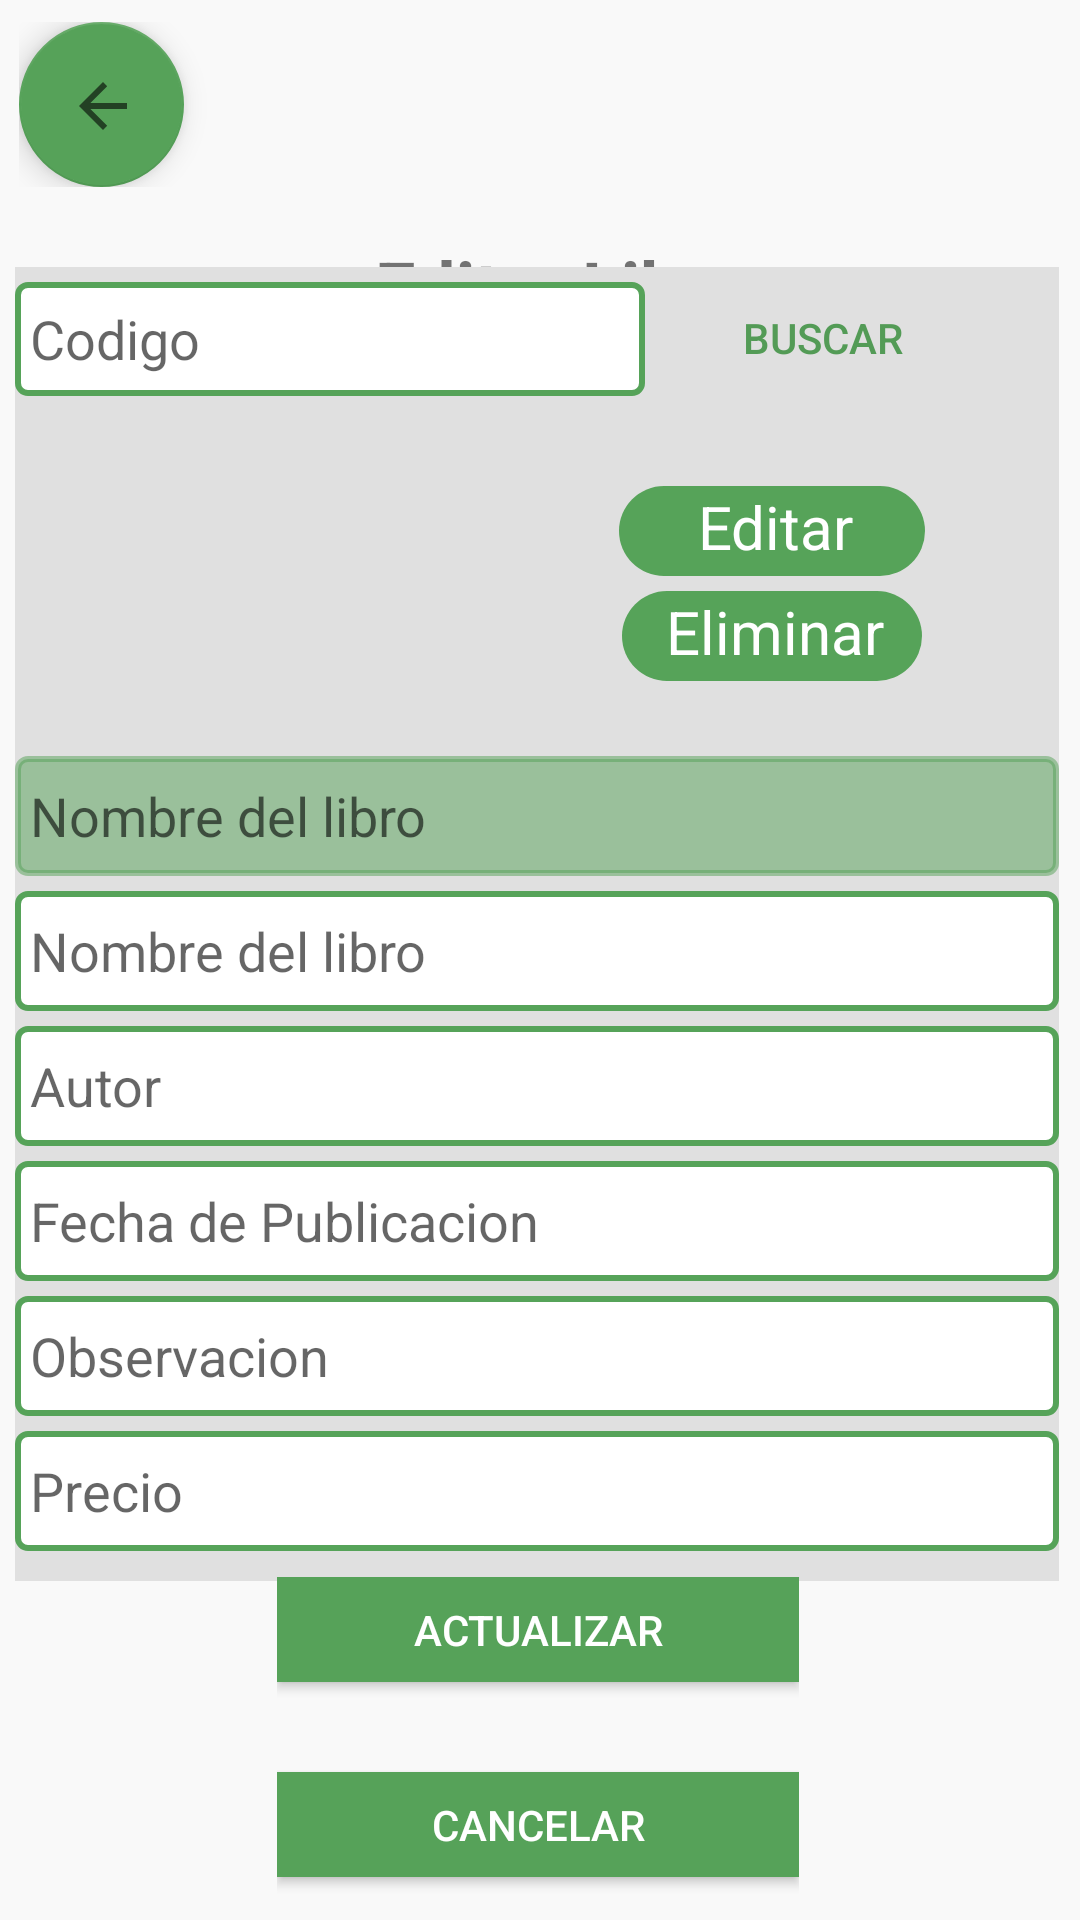

Layout XML and referenced resources for this Android screen:
<!-- AndroidManifest.xml: application theme Theme.AppCompat.Light.NoActionBar -->
<!-- res/layout/editar.xml -->
<?xml version="1.0" encoding="utf-8"?>
<androidx.constraintlayout.widget.ConstraintLayout xmlns:android="http://schemas.android.com/apk/res/android"
    xmlns:app="http://schemas.android.com/apk/res-auto"
    xmlns:tools="http://schemas.android.com/tools"
    android:layout_width="match_parent"
    android:layout_height="match_parent"
    android:background="#F9F9F9">

    <LinearLayout
        android:layout_width="326dp"
        android:layout_height="55dp"
        android:layout_marginTop="4dp"
        android:orientation="vertical"
        app:layout_constraintBottom_toTopOf="@+id/linearLayout16"
        app:layout_constraintEnd_toEndOf="parent"
        app:layout_constraintHorizontal_bias="0.188"
        app:layout_constraintStart_toStartOf="parent"
        app:layout_constraintTop_toTopOf="parent"
        app:layout_constraintVertical_bias="0.857">

        <com.google.android.material.floatingactionbutton.FloatingActionButton
            android:id="@+id/atras1"
            android:layout_width="match_parent"
            android:layout_height="wrap_content"
            android:clickable="true"
            app:backgroundTint="#56A259"
            app:srcCompat="?attr/actionModeCloseDrawable" />
    </LinearLayout>

    <LinearLayout
        android:id="@+id/linearLayout16"
        android:layout_width="389dp"
        android:layout_height="58dp"
        android:orientation="vertical"
        app:layout_constraintBottom_toBottomOf="parent"
        app:layout_constraintEnd_toEndOf="parent"
        app:layout_constraintHorizontal_bias="0.272"
        app:layout_constraintStart_toStartOf="parent"
        app:layout_constraintTop_toTopOf="parent"
        app:layout_constraintVertical_bias="0.108">

        <TextView
            android:id="@+id/textView40"
            android:layout_width="match_parent"
            android:layout_height="match_parent"
            android:layout_marginTop="16dp"
            android:text="Editar Libro"
            android:textAlignment="center"
            android:textSize="24sp"
            android:textStyle="bold" />
    </LinearLayout>

    <LinearLayout
        android:id="@+id/linearLayout4"
        android:layout_width="348dp"
        android:layout_height="438dp"
        android:background="#E0E0E0"
        android:orientation="vertical"
        app:layout_constraintBottom_toBottomOf="parent"
        app:layout_constraintEnd_toEndOf="parent"
        app:layout_constraintHorizontal_bias="0.41"
        app:layout_constraintStart_toStartOf="parent"
        app:layout_constraintTop_toTopOf="parent"
        app:layout_constraintVertical_bias="0.44">

        <LinearLayout
            android:layout_width="match_parent"
            android:layout_height="wrap_content"
            android:orientation="horizontal">

            <EditText
                android:id="@+id/findEditCode"
                android:layout_width="wrap_content"
                android:layout_height="38dp"
                android:layout_marginTop="5dp"
                android:background="@drawable/border_solid_bottom"
                android:ems="10"
                android:hint="Codigo"
                android:inputType="number"
                android:paddingLeft="5dp"
                android:textColor="@color/black"
                android:textSize="18dp" />

            <Button
                android:id="@+id/findEditBtn"
                android:layout_width="99dp"
                android:layout_height="35dp"
                android:layout_marginLeft="10dp"
                android:layout_marginTop="3dp"
                android:layout_weight="0"
                android:background="@drawable/btnredondowhite"
                android:text="Buscar"
                android:textColor="#539B56" />
        </LinearLayout>

        <LinearLayout
            android:layout_width="match_parent"
            android:layout_height="109dp"
            android:layout_marginTop="10dp"
            android:orientation="horizontal">

            <LinearLayout
                android:layout_width="167dp"
                android:layout_height="match_parent"
                android:orientation="vertical">

                <ImageView
                    android:id="@+id/img_agg"
                    android:layout_width="142dp"
                    android:layout_height="match_parent"
                    android:layout_margin="5dp"
                    app:srcCompat="@mipmap/ic_launcher_round" />
            </LinearLayout>

            <LinearLayout
                android:layout_width="match_parent"
                android:layout_height="match_parent"
                android:orientation="vertical">

                <EditText
                    android:id="@+id/id_edit_img"
                    android:layout_width="102dp"
                    android:layout_height="30dp"
                    android:layout_gravity="center"
                    android:layout_marginTop="20dp"
                    android:layout_marginRight="5dp"
                    android:background="@drawable/btnredondogreen"
                    android:ems="10"
                    android:gravity="center"
                    android:hint="@string/nlb"
                    android:inputType="textPersonName"
                    android:paddingLeft="5dp"
                    android:text="@string/edit"
                    android:textColor="@color/white"
                    android:textColorHint="@color/white"
                    android:textSize="20sp" />

                <EditText
                    android:id="@+id/delete_img"
                    android:layout_width="100dp"
                    android:layout_height="30dp"
                    android:layout_gravity="center"
                    android:layout_marginTop="5dp"
                    android:layout_marginRight="5dp"
                    android:background="@drawable/btnredondogreen"
                    android:ems="10"
                    android:gravity="center"
                    android:hint="@string/aut"
                    android:inputType="textPersonName"
                    android:paddingLeft="5dp"
                    android:text="@string/delet"
                    android:textColor="@color/white"
                    android:textColorHint="@color/white"
                    android:textSize="20sp" />
            </LinearLayout>

        </LinearLayout>

        <EditText
            android:id="@+id/editCode"
            android:layout_width="match_parent"
            android:layout_height="40dp"
            android:layout_marginTop="1dp"
            android:background="@drawable/border_solid_bottom"
            android:backgroundTint="#8056A259"
            android:ems="10"
            android:hint="@string/nlb"
            android:inputType="number"
            android:paddingLeft="5dp"
            android:textColor="@color/white" />

        <EditText
            android:id="@+id/editName"
            android:layout_width="match_parent"
            android:layout_height="40dp"
            android:layout_marginTop="5dp"
            android:background="@drawable/border_solid_bottom"
            android:ems="10"
            android:hint="@string/nlb"
            android:inputType="textPersonName"
            android:paddingLeft="5dp" />

        <EditText
            android:id="@+id/editAuthor"
            android:layout_width="match_parent"
            android:layout_height="40dp"
            android:layout_marginTop="5dp"
            android:background="@drawable/border_solid_bottom"
            android:ems="10"
            android:hint="@string/aut"
            android:inputType="textPersonName"
            android:paddingLeft="5dp" />

        <EditText
            android:id="@+id/editDate"
            android:layout_width="match_parent"
            android:layout_height="40dp"
            android:layout_marginTop="5dp"
            android:background="@drawable/border_solid_bottom"
            android:ems="10"
            android:hint="@string/fh_public"
            android:inputType="date"
            android:paddingLeft="5dp" />

        <EditText
            android:id="@+id/editObs"
            android:layout_width="match_parent"
            android:layout_height="40dp"
            android:layout_marginTop="5dp"
            android:background="@drawable/border_solid_bottom"
            android:cursorVisible="false"
            android:ems="10"
            android:hint="@string/obs"
            android:inputType="textLongMessage"
            android:paddingLeft="5dp"
            android:selectAllOnFocus="false"
            android:textColor="#99000000"
            android:textSize="18dp" />

        <EditText
            android:id="@+id/editPrice"
            android:layout_width="match_parent"
            android:layout_height="40dp"
            android:layout_marginTop="5dp"
            android:background="@drawable/border_solid_bottom"
            android:ems="10"
            android:hint="@string/valor"
            android:inputType="number"
            android:paddingLeft="5dp"
            android:textColor="@color/black"
            android:textSize="18dp" />

    </LinearLayout>

    <LinearLayout
        android:id="@+id/linearLayout15"
        android:layout_width="174dp"
        android:layout_height="123dp"
        android:backgroundTint="@color/white"
        android:orientation="vertical"
        app:layout_constraintBottom_toBottomOf="parent"
        app:layout_constraintEnd_toEndOf="parent"
        app:layout_constraintHorizontal_bias="0.497"
        app:layout_constraintStart_toStartOf="parent"
        app:layout_constraintTop_toBottomOf="@+id/linearLayout4"
        app:layout_constraintVertical_bias="0.164">

        <Button
            android:id="@+id/btnUpdate"
            android:layout_width="match_parent"
            android:layout_height="35dp"
            android:background="#56A259"
            android:text="@string/update"
            android:textColor="@color/white" />

        <Button
            android:id="@+id/btnUpdateCancel"
            android:layout_width="match_parent"
            android:layout_height="35dp"
            android:layout_marginTop="30sp"
            android:background="#56A259"
            android:text="Cancelar"
            android:textColor="@color/white" />

    </LinearLayout>

</androidx.constraintlayout.widget.ConstraintLayout>
<!-- resources referenced by this layout -->
<resources>
  <color name="black">#FF000000</color>
  <color name="white">#FFFFFFFF</color>
  <!-- drawable border_solid_bottom (drawable) -->
  <?xml version="1.0" encoding="utf-8"?>
  <selector xmlns:android="http://schemas.android.com/apk/res/android">
      <item>
  
          <shape
              android:shape="rectangle"
  
              >
  <corners android:radius="10px"/>
  
              <solid android:color="#ffffff"/>
              <stroke
  
                  android:color="#56A359"
                  android:width="2dp"
  
                  />
  
          </shape>
      </item>
  </selector>
  <!-- drawable btnredondogreen (drawable) -->
  <?xml version="1.0" encoding="utf-8"?>
  <shape xmlns:android="http://schemas.android.com/apk/res/android" android:shape="rectangle">
      <solid android:color="#56A359"/>
  
      <padding android:left="2dp"
          android:color="#56A359"
          android:top="2dp"
          android:right="3dp"
          android:bottom="3dp"/>
  
      <corners android:radius="60px"/>
  </shape>
  <string name="aut">Autor</string>
  <string name="delet">Eliminar</string>
  <string name="edit">Editar</string>
  <string name="fh_public">Fecha de Publicacion</string>
  <string name="nlb">Nombre del libro</string>
  <string name="obs">Observacion</string>
  <string name="update">Actualizar</string>
  <string name="valor">Precio</string>
</resources>
